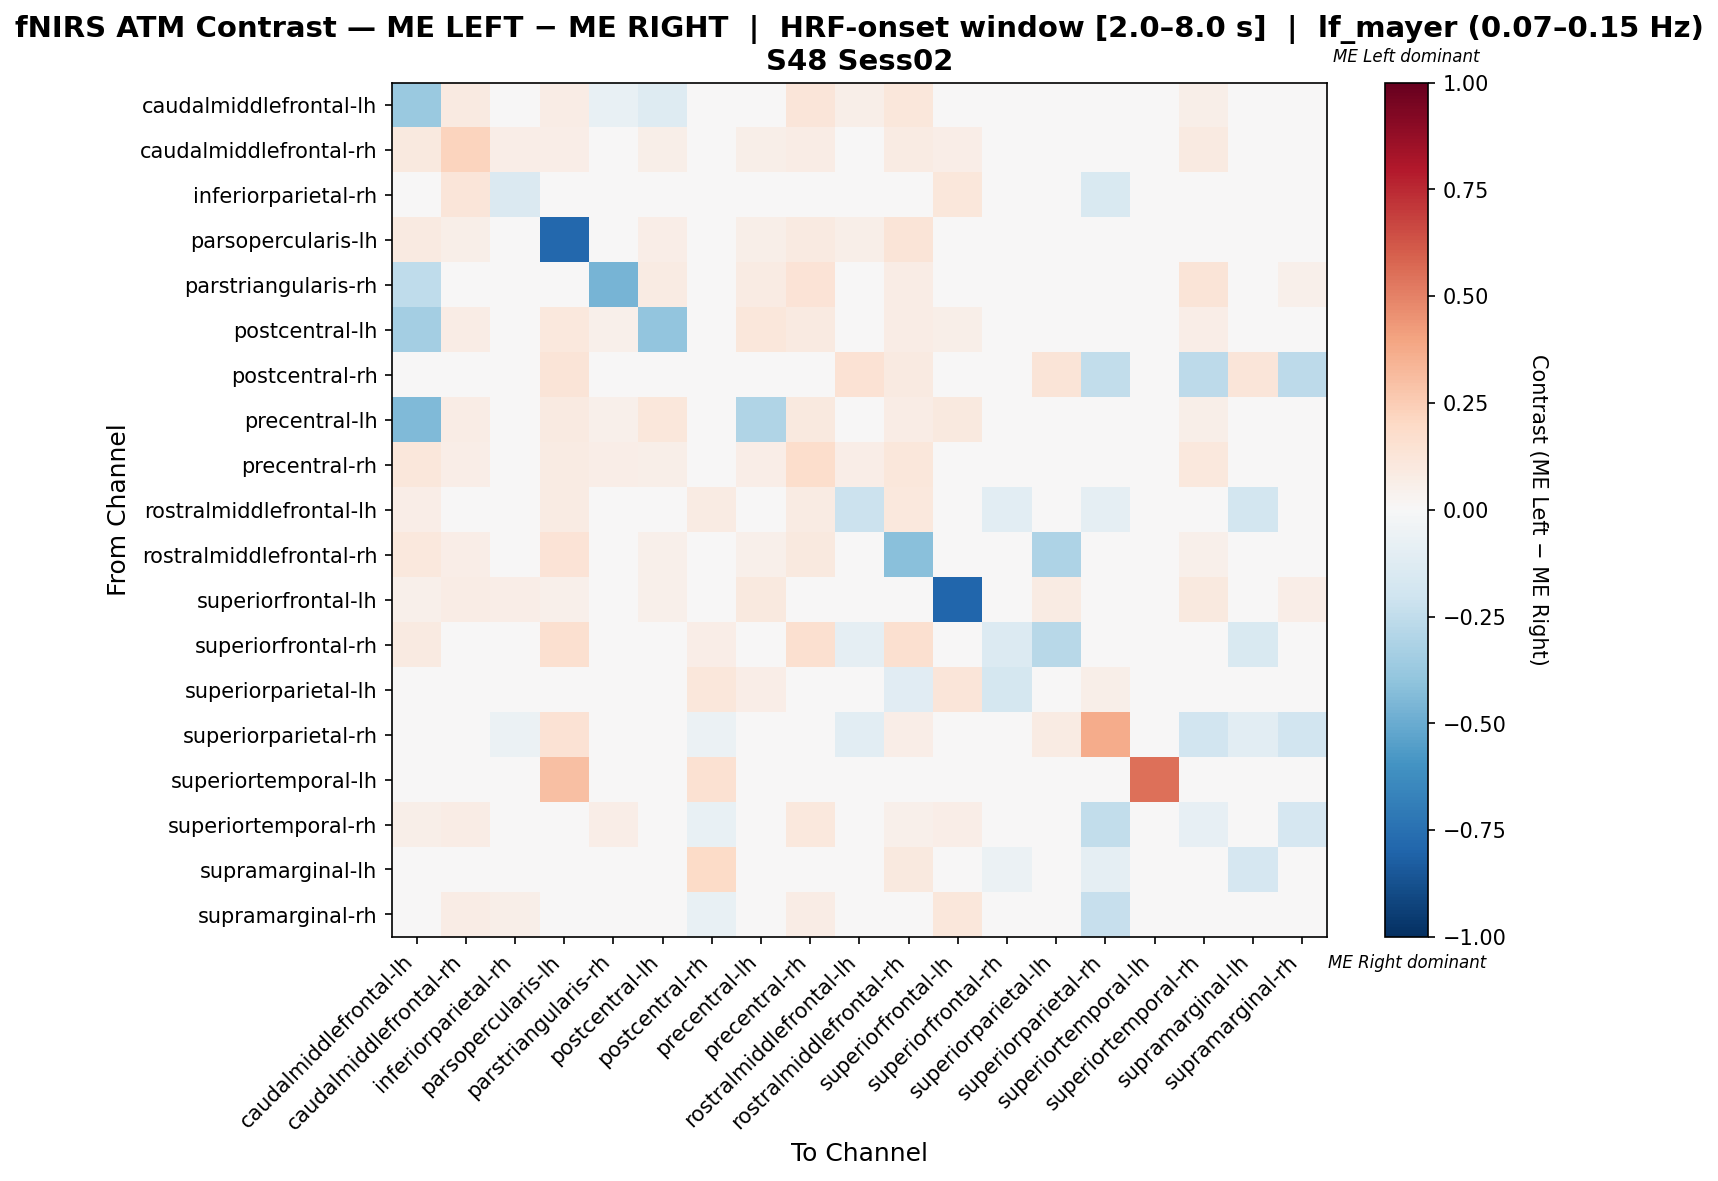

The file beside this chart, header and first rows:
, caudalmiddlefrontal-lh, caudalmiddlefrontal-rh, inferiorparietal-rh, parsopercularis-lh, parstriangularis-rh, postcentral-lh, postcentral-rh, precentral-lh, precentral-rh, rostralmiddlefrontal-lh, rostralmiddlefrontal-rh, superiorfrontal-lh, superiorfrontal-rh, superiorparietal-lh, superiorparietal-rh, superiortemporal-lh, superiortemporal-rh, supramarginal-lh, supramarginal-rh
caudalmiddlefrontal-lh, -0.3735, 0.09132, 0.0, 0.07466, -0.07557, -0.1299, 0.004566, -0.01781, 0.1233, 0.05479, 0.1142, 0.04566, 0.009132, 0.01826, 0.01826, 0.0, 0.05936, -0.01667, 0.0
caudalmiddlefrontal-rh, 0.09906, 0.2217, 0.06604, 0.06604, 0.03302, 0.06132, 0.0, 0.06132, 0.07075, 0.03774, 0.08019, 0.06604, 0.0, 0.0, 0.0, 0.0, 0.08962, 0.0, 0.04717
inferiorparietal-rh, 0.0, 0.1217, -0.1454, 0.0, 0.0, 0.0, 0.0, 0.0, 0.0, 0.0, 0.0, 0.113, 0.0, 0.0, -0.1489, 0.0, 0.02109, 0.0, 0.03848
parsopercularis-lh, 0.08759, 0.06204, 0.0, -0.7883, 0.02555, 0.06569, 0.0438, 0.05839, 0.08759, 0.05839, 0.1314, 0.0365, 0.0219, 0.0, 0.03285, 0.0292, 0.04015, 0.007299, 0.0
parstriangularis-rh, -0.2515, 0.04545, 0.0, 0.04545, -0.4667, 0.08182, 0.0, 0.08182, 0.1364, 0.04545, 0.07273, 0.02727, 0.0, 0.0, 0.0, 0.0, 0.1273, 0.0, 0.05455
postcentral-lh, -0.3362, 0.07558, 0.0, 0.1047, 0.05233, -0.3963, 0.005814, 0.1163, 0.08721, 0.04651, 0.07558, 0.05814, 0.0, 0.02326, 0.02326, 0.0, 0.06395, 0.0, 0.0
postcentral-rh, 0.02542, 0.0, 0.0, 0.1271, 0.0, 0.01695, 0.009813, 0.0, 0.0339, 0.1441, 0.09322, 0.0, 0.0339, 0.1271, -0.2462, 0.04237, -0.2632, 0.1186, -0.2632
precentral-lh, -0.4399, 0.07222, 0.0, 0.08889, 0.05, 0.1111, 0.0, -0.299, 0.09444, 0.04444, 0.07222, 0.1, 0.0, 0.04444, 0.0, 0.0, 0.06111, 0.0, 0.0
precentral-rh, 0.1144, 0.06356, 0.0, 0.08475, 0.06356, 0.05508, 0.008475, 0.06356, 0.1737, 0.06356, 0.1102, 0.02966, 0.02119, 0.0, 0.0, 0.0, 0.1059, 0.004237, 0.03814
rostralmiddlefrontal-lh, 0.06931, 0.03465, 0.0, 0.07921, 0.03465, 0.0396, 0.07921, 0.0396, 0.08416, -0.211, 0.104, 0.02475, -0.1016, -0.042, -0.09091, 0.0, 0.0396, -0.1832, 0.0
rostralmiddlefrontal-rh, 0.1038, 0.06538, 0.0, 0.1385, 0.03462, 0.05, 0.03846, 0.05, 0.1, 0.04082, -0.4206, 0.02692, -0.01303, -0.3072, 0.02308, 0.0, 0.05, 0.01923, 0.0
superiorfrontal-lh, 0.05236, 0.0733, 0.06283, 0.05236, 0.02618, 0.05236, 0.0, 0.09424, 0.04712, 0.03665, 0.04712, -0.7906, 0.0, 0.08377, 0.0, 0.0, 0.09424, 0.0, 0.06806
superiorfrontal-rh, 0.09302, 0.0, 0.0, 0.1628, 0.0, 0.0, 0.06977, 0.0, 0.1628, -0.09211, 0.1628, 0.0, -0.135, -0.2745, 0.0, 0.0, 0.0, -0.1496, 0.0
superiorparietal-lh, 0.02609, 0.0, 0.0, 0.0, 0.0, 0.02609, 0.113, 0.06957, 0.0, -0.04282, -0.1171, 0.1217, -0.1772, -0.03269, 0.06087, 0.0, 0.0, -0.04755, 0.0
superiorparietal-rh, 0.03175, 0.0, -0.06024, 0.1429, 0.0, 0.03175, -0.06024, 0.0, 0.0, -0.1084, 0.06349, 0.0, 0.0, 0.07937, 0.3737, 0.0, -0.1928, -0.1084, -0.1928
superiortemporal-lh, 0.0, 0.0, 0.0, 0.3, 0.0, 0.0, 0.15, 0.0, 0.0, 0.0, 0.0, 0.0, 0.0, 0.0, 0.0, 0.55, 0.0, 0.0, 0.0
superiortemporal-rh, 0.05628, 0.07359, 0.001488, 0.0303, 0.06494, 0.04762, -0.07812, 0.04762, 0.1082, 0.0303, 0.05195, 0.06926, 0.0, 0.0, -0.25, 0.0, -0.08212, 0.0, -0.1713
supramarginal-lh, -0.03061, 0.0, 0.0, 0.04348, 0.0, -0.0102, 0.1884, 0.0, 0.04348, -0.04791, 0.1014, 0.0, -0.05856, 0.03106, -0.09184, 0.0, 0.0, -0.1687, 0.0
supramarginal-rh, 0.0, 0.07031, 0.05759, 0.0, 0.04688, 0.0, -0.07143, 0.0, 0.07031, 0.0, 0.0, 0.1094, 0.0, 0.0, -0.2286, 0.0, -0.04487, 0.0, -0.009598
